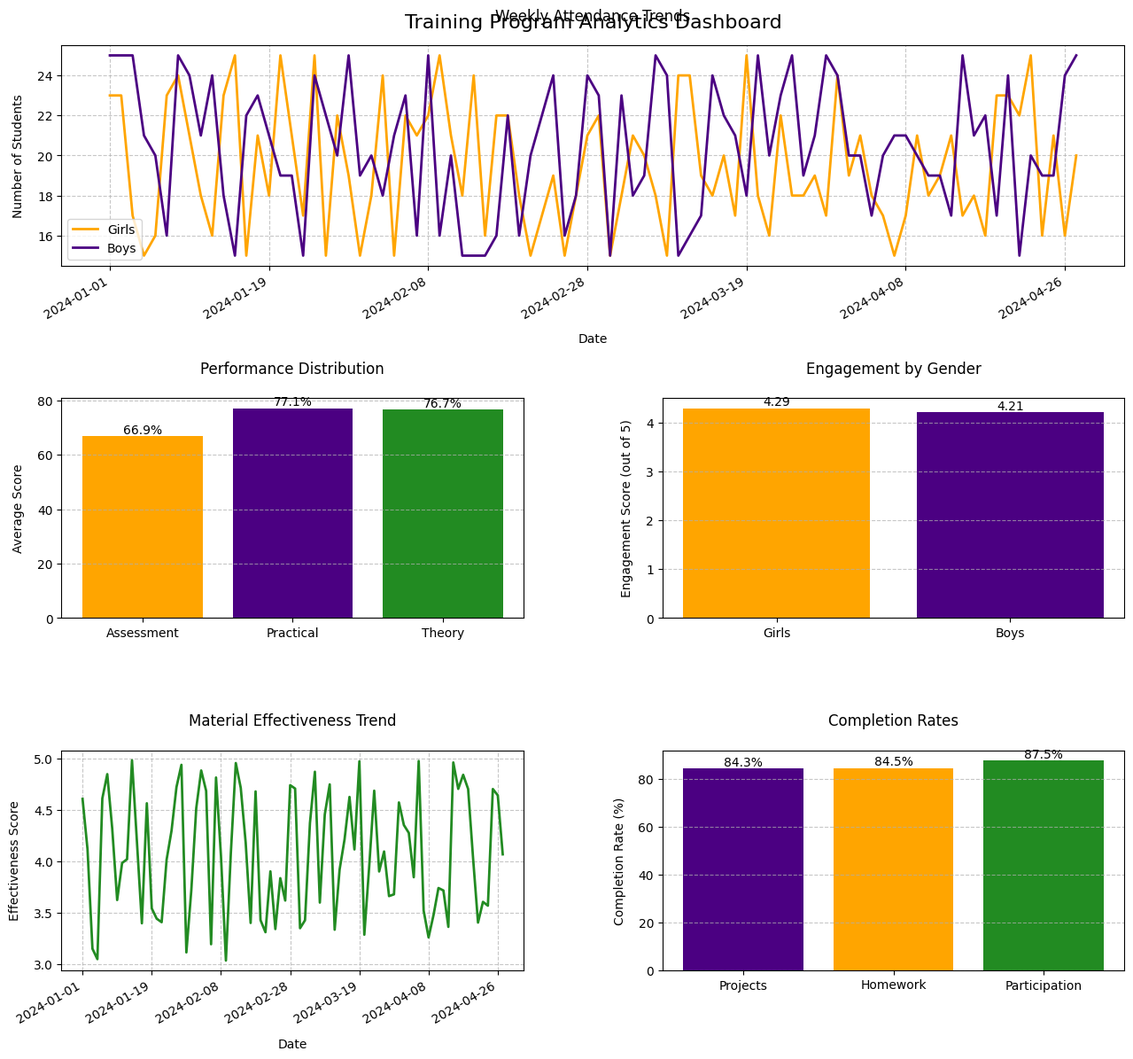

Write the Python code that produced this figure.
"""
Training Program Data Management System
------------------------------------
This system manages and analyzes data for a 4-month training program on digital literacy, AI, and robotics.
It generates dummy data, processes it, creates visualizations, and generates reports.

Example Usage:
    # Initialize and run the system
    data_generator = TrainingDataGenerator()
    data = data_generator.generate_dummy_data()
    
    # Create management system
    tms = TrainingManagementSystem(data)
    
    # Generate visualizations and reports
    tms.generate_visualizations()
    report = tms.generate_comprehensive_report()
"""

import pandas as pd
import matplotlib.pyplot as plt
import seaborn as sns
from datetime import datetime, timedelta
import random
import numpy as np
from pathlib import Path

class TrainingDataGenerator:
    """
    Generates dummy training data for demonstration purposes.
    
    Example data point:
    {
        'date': '2024-01-01',
        'girls_attendance': 20,
        'boys_attendance': 22,
        'total_attendance': 42,
        'girls_engagement': 4.2,
        'boys_engagement': 4.1,
        'material_effectiveness': 4.5,
        'teaching_effectiveness': 4.3,
        'trainer_attendance': 1,
        'daily_assessment_score': 75.5,
        'practical_skills_score': 82.3,
        'theoretical_knowledge': 78.9,
        'project_completion_rate': 85.5,
        'participation_rate': 90.0,
        'homework_completion': 88.5
    }
    """
    
    def __init__(self, start_date=datetime(2024, 1, 1), num_days=120):
        """
        Initialize the data generator.
        
        Args:
            start_date: Starting date for the training program (default: Jan 1, 2024)
            num_days: Duration of the program in days (default: 120 days = 4 months)
        """
        self.start_date = start_date
        self.num_days = num_days
        
    def generate_dummy_data(self):
        """
        Generates dummy data for the entire training period.
        
        Returns:
            pandas.DataFrame: Contains daily training metrics
            
        Example:
            generator = TrainingDataGenerator()
            data = generator.generate_dummy_data()
            print(data.head())  # View first 5 days of data
        """
        data = []
        for day in range(self.num_days):
            current_date = self.start_date + timedelta(days=day)
            # Skip weekends (Saturday=5, Sunday=6)
            if current_date.weekday() >= 5:
                continue
                
            # Generate random attendance (15-25 students per gender)
            num_girls = random.randint(15, 25)
            num_boys = random.randint(15, 25)
            
            # Generate baseline and progressive assessment scores
            # First day scores start lower (50-65) and gradually improve
            if day == 0:  # First day - baseline
                self.baseline_score = random.uniform(50, 65)
            # Progressive improvement over time with some randomness
            current_score = min(95, self.baseline_score + (day/self.num_days) * random.uniform(20, 30))
            
            # Create daily data point with all metrics
            data.append({
                'date': current_date.strftime('%Y-%m-%d'),
                'girls_attendance': num_girls,
                'boys_attendance': num_boys,
                'total_attendance': num_girls + num_boys,
                'girls_engagement': random.uniform(3.5, 5.0),  # Engagement scale: 3.5-5.0
                'boys_engagement': random.uniform(3.5, 5.0),
                'material_effectiveness': random.uniform(3.0, 5.0),  # Effectiveness scale: 3.0-5.0
                'teaching_effectiveness': random.uniform(3.5, 5.0),
                'trainer_attendance': random.choice([0, 1]),  # 0=absent, 1=present
                'daily_assessment_score': current_score,  # Progressive improvement
                'practical_skills_score': random.uniform(60, 95),
                'theoretical_knowledge': random.uniform(60, 95),
                'project_completion_rate': random.uniform(70, 100),
                'participation_rate': random.uniform(75, 100),
                'homework_completion': random.uniform(70, 100)
            })
        
        return pd.DataFrame(data)

class TrainingManagementSystem:
    """
    Manages training data analysis and visualization.
    
    Example:
        data = pd.DataFrame(...)  # Your training data
        tms = TrainingManagementSystem(data)
        tms.generate_visualizations()
        report = tms.generate_comprehensive_report()
    """
    
    def __init__(self, data):
        """
        Initialize the management system with training data.
        
        Args:
            data (pandas.DataFrame): Training program data
        """
        self.data = data
        self.output_dir = Path('output')
        self.output_dir.mkdir(exist_ok=True)
    
    def get_attendance_metrics(self):
        """
        Calculate attendance-related metrics.
        
        Returns:
            dict: Contains average attendance and engagement metrics
            
        Example:
            metrics = tms.get_attendance_metrics()
            print(f"Average total attendance: {metrics['avg_total_attendance']:.2f}")
        """
        metrics = {
            'avg_total_attendance': self.data['total_attendance'].mean(),
            'avg_girls_attendance': self.data['girls_attendance'].mean(),
            'avg_boys_attendance': self.data['boys_attendance'].mean(),
            'avg_girls_engagement': self.data['girls_engagement'].mean(),
            'avg_boys_engagement': self.data['boys_engagement'].mean(),
            'attendance_trend': self.data['total_attendance'].pct_change().mean() * 100
        }
        return metrics
    
    def get_performance_metrics(self):
        """
        Calculate performance-related metrics.
        
        Returns:
            dict: Contains various performance and effectiveness metrics
            
        Example:
            metrics = tms.get_performance_metrics()
            print(f"Average assessment score: {metrics['avg_daily_assessment']:.2f}%")
        """
        metrics = {
            'avg_material_effectiveness': self.data['material_effectiveness'].mean(),
            'avg_teaching_effectiveness': self.data['teaching_effectiveness'].mean(),
            'avg_daily_assessment': self.data['daily_assessment_score'].mean(),
            'trainer_attendance_rate': (self.data['trainer_attendance'].sum() / len(self.data)) * 100,
            'avg_practical_skills': self.data['practical_skills_score'].mean(),
            'avg_theoretical_knowledge': self.data['theoretical_knowledge'].mean(),
            'avg_project_completion': self.data['project_completion_rate'].mean(),
            'avg_participation': self.data['participation_rate'].mean(),
            'avg_homework_completion': self.data['homework_completion'].mean()
        }
        return metrics
    
    def calculate_impact_assessment(self):
        """
        Calculate the impact of the training program by comparing baseline and endline metrics.
        
        Returns:
            dict: Contains improvement metrics and overall impact
            
        Example:
            impact = tms.calculate_impact_assessment()
            print(f"Overall improvement: {impact['overall_improvement_percentage']:.2f}%")
        """
        baseline = self.data.iloc[0]  # First day metrics
        endline = self.data.iloc[-1]  # Last day metrics
        
        impact = {
            'assessment_improvement': endline['daily_assessment_score'] - baseline['daily_assessment_score'],
            'practical_skills_improvement': endline['practical_skills_score'] - baseline['practical_skills_score'],
            'theoretical_knowledge_improvement': endline['theoretical_knowledge'] - baseline['theoretical_knowledge'],
            'overall_improvement_percentage': ((endline['daily_assessment_score'] / baseline['daily_assessment_score']) - 1) * 100
        }
        return impact
    
    def generate_visualizations(self):
        """
        Generate a comprehensive dashboard with multiple visualizations.
        
        Creates a dashboard.png file with 5 subplots:
        1. Attendance trends
        2. Performance distribution
        3. Gender engagement
        4. Material effectiveness
        5. Completion rates
        
        Example:
            tms.generate_visualizations()
            # Check output/dashboard.png for the result
        """
        # Create a dashboard layout
        plt.style.use('default')
        fig = plt.figure(figsize=(15, 12), facecolor='white')
        
        # Define grid layout with more space
        gs = plt.GridSpec(3, 2, figure=fig, hspace=0.6, wspace=0.3, 
                         top=0.95, bottom=0.08, left=0.1, right=0.9)
        
        fig.suptitle('Training Program Analytics Dashboard', fontsize=16, y=0.98)
        
        # Convert dates once
        dates = pd.to_datetime(self.data['date'])
        
        # 1. Weekly Revenue Chart (Attendance Trends) - Larger plot
        ax1 = fig.add_subplot(gs[0, :])
        ax1.plot(range(len(dates)), self.data['girls_attendance'], 
                label='Girls', color='#FFA500', linewidth=2)
        ax1.plot(range(len(dates)), self.data['boys_attendance'], 
                label='Boys', color='#4B0082', linewidth=2)
        ax1.set_title('Weekly Attendance Trends', pad=20)
        ax1.set_xlabel('Date', labelpad=10)
        ax1.set_ylabel('Number of Students', labelpad=10)
        
        # Set x-axis ticks and labels
        num_dates = len(dates)
        step = num_dates // 6  # Show only 6 dates
        tick_positions = range(0, num_dates, step)
        tick_labels = [dates[i].strftime('%Y-%m-%d') for i in tick_positions]
        ax1.set_xticks(tick_positions)
        ax1.set_xticklabels(tick_labels, rotation=30, ha='right')
        
        ax1.grid(True, linestyle='--', alpha=0.7)
        ax1.legend()
        
        # 2. Performance Distribution
        ax2 = fig.add_subplot(gs[1, 0])
        performance_data = [
            self.data['daily_assessment_score'].mean(),
            self.data['practical_skills_score'].mean(),
            self.data['theoretical_knowledge'].mean()
        ]
        labels = ['Assessment', 'Practical', 'Theory']
        colors = ['#FFA500', '#4B0082', '#228B22']
        bars = ax2.bar(labels, performance_data, color=colors)
        ax2.set_title('Performance Distribution', pad=20)
        ax2.set_ylabel('Average Score', labelpad=10)
        # Add value labels on top of bars
        for bar in bars:
            height = bar.get_height()
            ax2.text(bar.get_x() + bar.get_width()/2., height,
                    f'{height:.1f}%',
                    ha='center', va='bottom')
        ax2.grid(True, linestyle='--', alpha=0.7, axis='y')
        
        # 3. Engagement by Gender
        ax3 = fig.add_subplot(gs[1, 1])
        engagement_data = {
            'Girls': self.data['girls_engagement'].mean(),
            'Boys': self.data['boys_engagement'].mean()
        }
        bars = ax3.bar(engagement_data.keys(), engagement_data.values(), 
                color=['#FFA500', '#4B0082'])
        ax3.set_title('Engagement by Gender', pad=20)
        ax3.set_ylabel('Engagement Score (out of 5)', labelpad=10)
        # Add value labels on top of bars
        for bar in bars:
            height = bar.get_height()
            ax3.text(bar.get_x() + bar.get_width()/2., height,
                    f'{height:.2f}',
                    ha='center', va='bottom')
        ax3.grid(True, linestyle='--', alpha=0.7, axis='y')
        
        # 4. Material Effectiveness Over Time
        ax4 = fig.add_subplot(gs[2, 0])
        ax4.plot(range(len(dates)), self.data['material_effectiveness'], 
                color='#228B22', linewidth=2)
        ax4.set_title('Material Effectiveness Trend', pad=20)
        ax4.set_xlabel('Date', labelpad=10)
        ax4.set_ylabel('Effectiveness Score', labelpad=10)
        
        # Set x-axis ticks and labels (same as ax1)
        ax4.set_xticks(tick_positions)
        ax4.set_xticklabels(tick_labels, rotation=30, ha='right')
        
        ax4.grid(True, linestyle='--', alpha=0.7)
        
        # 5. Project Completion Rates
        ax5 = fig.add_subplot(gs[2, 1])
        completion_data = [
            self.data['project_completion_rate'].mean(),
            self.data['homework_completion'].mean(),
            self.data['participation_rate'].mean()
        ]
        labels = ['Projects', 'Homework', 'Participation']
        bars = ax5.bar(labels, completion_data, color=['#4B0082', '#FFA500', '#228B22'])
        ax5.set_title('Completion Rates', pad=20)
        ax5.set_ylabel('Completion Rate (%)', labelpad=10)
        # Add value labels on top of bars
        for bar in bars:
            height = bar.get_height()
            ax5.text(bar.get_x() + bar.get_width()/2., height,
                    f'{height:.1f}%',
                    ha='center', va='bottom')
        ax5.grid(True, linestyle='--', alpha=0.7, axis='y')
        
        # Save figure
        plt.savefig(self.output_dir / 'dashboard.png', dpi=300, bbox_inches='tight', facecolor='white')
        plt.close()
    
    def generate_comprehensive_report(self):
        """
        Generate a detailed report of all metrics and assessments.
        
        Returns:
            str: Formatted report text
            
        Example:
            report = tms.generate_comprehensive_report()
            with open('report.txt', 'w') as f:
                f.write(report)
        """
        attendance_metrics = self.get_attendance_metrics()
        performance_metrics = self.get_performance_metrics()
        impact_assessment = self.calculate_impact_assessment()
        
        report = "Training Program Comprehensive Analysis Report\n"
        report += "=" * 50 + "\n\n"
        
        report += "1. Attendance Metrics\n"
        report += "-" * 20 + "\n"
        report += f"• Average Total Attendance: {attendance_metrics['avg_total_attendance']:.2f}\n"
        report += f"• Average Girls Attendance: {attendance_metrics['avg_girls_attendance']:.2f}\n"
        report += f"• Average Boys Attendance: {attendance_metrics['avg_boys_attendance']:.2f}\n"
        report += f"• Attendance Trend: {attendance_metrics['attendance_trend']:.2f}% change\n\n"
        
        report += "2. Engagement Metrics\n"
        report += "-" * 20 + "\n"
        report += f"• Girls Engagement: {attendance_metrics['avg_girls_engagement']:.2f}/5.0\n"
        report += f"• Boys Engagement: {attendance_metrics['avg_boys_engagement']:.2f}/5.0\n\n"
        
        report += "3. Performance Metrics\n"
        report += "-" * 20 + "\n"
        report += f"• Material Effectiveness: {performance_metrics['avg_material_effectiveness']:.2f}/5.0\n"
        report += f"• Teaching Effectiveness: {performance_metrics['avg_teaching_effectiveness']:.2f}/5.0\n"
        report += f"• Average Assessment Score: {performance_metrics['avg_daily_assessment']:.2f}%\n"
        report += f"• Practical Skills Score: {performance_metrics['avg_practical_skills']:.2f}%\n"
        report += f"• Theoretical Knowledge: {performance_metrics['avg_theoretical_knowledge']:.2f}%\n"
        report += f"• Project Completion Rate: {performance_metrics['avg_project_completion']:.2f}%\n"
        report += f"• Participation Rate: {performance_metrics['avg_participation']:.2f}%\n"
        report += f"• Homework Completion: {performance_metrics['avg_homework_completion']:.2f}%\n\n"
        
        report += "4. Impact Assessment\n"
        report += "-" * 20 + "\n"
        report += f"• Assessment Score Improvement: {impact_assessment['assessment_improvement']:.2f} points\n"
        report += f"• Practical Skills Improvement: {impact_assessment['practical_skills_improvement']:.2f} points\n"
        report += f"• Theoretical Knowledge Improvement: {impact_assessment['theoretical_knowledge_improvement']:.2f} points\n"
        report += f"• Overall Improvement: {impact_assessment['overall_improvement_percentage']:.2f}%\n"
        
        return report

def main():
    """
    Main function to run the training management system.
    
    Example:
        python training_management.py
    """
    # Generate dummy data
    data_generator = TrainingDataGenerator()
    data = data_generator.generate_dummy_data()
    
    # Save raw data
    output_dir = Path('output')
    output_dir.mkdir(exist_ok=True)
    data.to_csv(output_dir / 'training_data.csv', index=False)
    
    # Initialize system and generate reports
    tms = TrainingManagementSystem(data)
    
    # Generate dashboard and reports
    tms.generate_visualizations()
    
    # Generate and save comprehensive report
    report = tms.generate_comprehensive_report()
    with open(output_dir / 'comprehensive_report.txt', 'w') as f:
        f.write(report)
    
    print("Data management system has processed the information.")
    print("Check the 'output' directory for:")
    print("1. training_data.csv - Raw data")
    print("2. dashboard.png - Analytics Dashboard")
    print("3. comprehensive_report.txt - Detailed analysis report")

if __name__ == "__main__":
    main() 
